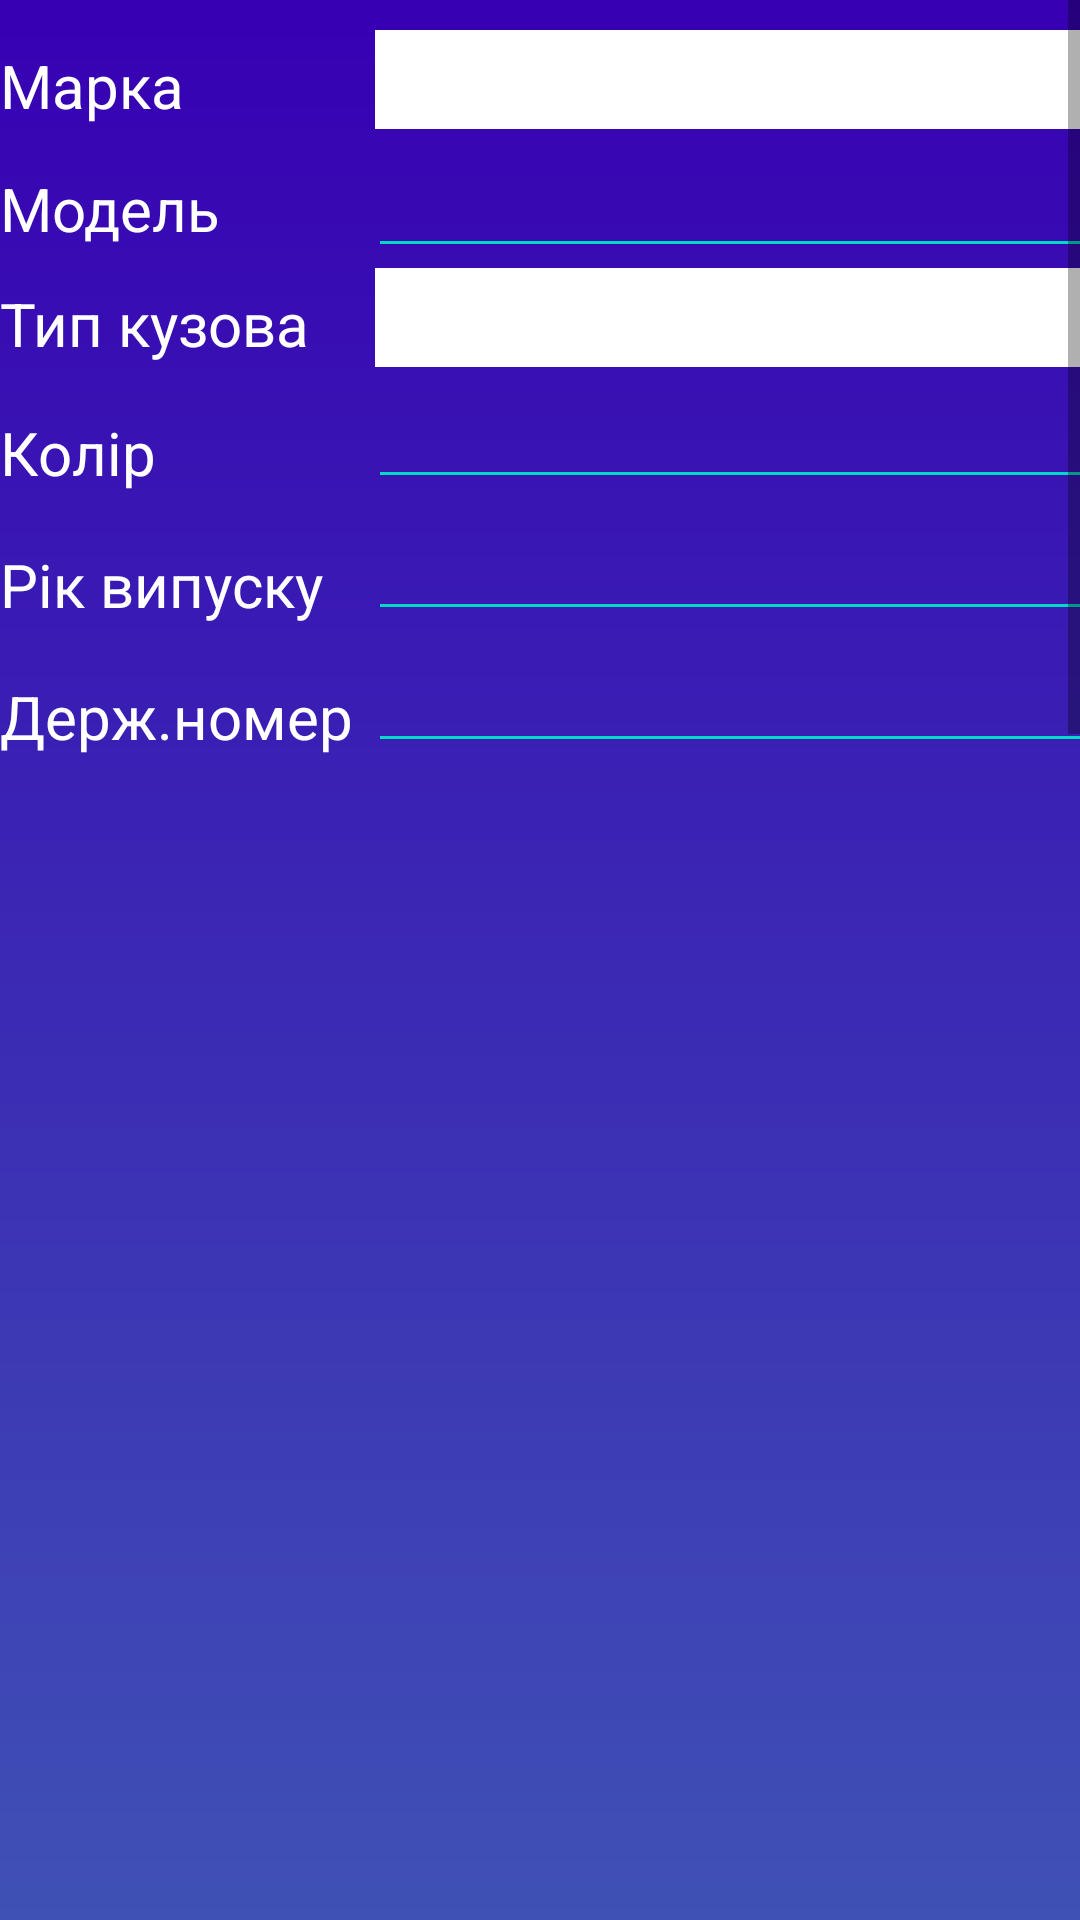

Reconstruct the res/layout file that produces this screen, plus the resources it refers to.
<!-- AndroidManifest.xml: application theme Theme.TaxiEasyUaJob -->
<!-- res/layout/driver_app_auto.xml -->
<?xml version="1.0" encoding="utf-8"?>
<LinearLayout xmlns:android="http://schemas.android.com/apk/res/android"
    android:orientation="vertical"
    android:layout_width="match_parent"
    android:layout_height="wrap_content"
    android:background="@drawable/gradient">
    <ScrollView
        android:layout_width="match_parent"
        android:layout_height="wrap_content"
        android:scrollbars="vertical"
        android:fillViewport="true">
    <TableLayout
        android:layout_marginTop="10sp"
        android:layout_marginLeft="10sp"
        android:layout_marginRight="10sp"
        android:layout_width="match_parent"
        android:layout_height="wrap_content"
        android:layout_gravity="center">

        <TableRow>
            <TextView
                android:layout_marginTop="5sp"
                android:layout_width="wrap_content"
                android:layout_height="wrap_content"
                android:textSize="20sp"
                android:text="Марка"
                android:textColor="@color/text" />

            <Spinner
                android:id="@+id/list_auto"
                android:layout_width="282sp"
                android:layout_height="33sp"
                android:layout_gravity="center"
                android:layout_marginLeft="5sp"
                android:background="@color/text"
                android:gravity="clip_horizontal"
                android:minWidth="282sp"
                android:minHeight="20sp" />
        </TableRow>
        <TableRow>
            <TextView
                android:layout_marginTop="5sp"
                android:textSize="20sp"
                android:layout_height="wrap_content"
                android:layout_width="wrap_content"
                android:text="@string/model_auto"
                android:textColor="@color/text"/>

            <EditText
                android:layout_marginTop="5sp"
                android:layout_marginLeft="5sp"
                android:layout_width="282sp"
                android:backgroundTint="@color/colorAccent"
                android:inputType="text"
                android:text=""
                android:textColor="@color/text"
                android:id="@+id/model_auto"/>
        </TableRow>
        <TableRow>
            <TextView
                android:layout_marginTop="5sp"
                android:textSize="20sp"
                android:layout_width="wrap_content"
                android:layout_height="wrap_content"
                android:text="@string/type_auto"
                android:textColor="@color/text" />
            <Spinner
                android:id="@+id/type_auto"
                android:minWidth="282sp"
                android:minHeight="33sp"
                android:layout_height="wrap_content"
                android:layout_gravity="center"
                android:layout_marginLeft="5sp"
                android:background="@color/text"
                android:gravity="clip_horizontal"  />
        </TableRow>
        <TableRow>
            <TextView
                android:layout_marginTop="5sp"
                android:textSize="20sp"
                android:layout_height="wrap_content"
                android:layout_width="wrap_content"
                android:text="@string/color_auto"
                android:textColor="@color/text"/>

            <EditText
                android:layout_marginLeft="5sp"
                android:textSize="20sp"
                android:layout_width="282sp"
                android:backgroundTint="@color/colorAccent"
                android:inputType="text"
                android:text=""
                android:textColor="@color/text"
                android:id="@+id/color_auto"/>
        </TableRow>
        <TableRow>
            <TextView
                android:layout_marginTop="5sp"
                android:textSize="20sp"
                android:layout_height="wrap_content"
                android:layout_width="wrap_content"
                android:text="@string/yers_auto"
                android:textColor="@color/text"/>

            <EditText
                android:layout_marginLeft="5sp"
                android:textSize="20sp"
                android:layout_width="282sp"
                android:backgroundTint="@color/colorAccent"
                android:inputType="date"
                android:text=""
                android:textColor="@color/text"
                android:id="@+id/years_auto"/>

        </TableRow>
        <TableRow>
            <TextView
                android:layout_marginTop="5sp"
                android:textSize="20sp"
                android:layout_height="wrap_content"
                android:layout_width="wrap_content"
                android:text="@string/number_auto"
                android:textColor="@color/text"/>

            <EditText
                android:layout_marginLeft="5sp"
                android:textSize="20sp"
                android:layout_width="282sp"
                android:backgroundTint="@color/colorAccent"
                android:inputType="text"
                android:text=""
                android:textColor="@color/text"
                android:id="@+id/number_auto"/>
        </TableRow>

    </TableLayout>
    </ScrollView>
</LinearLayout>
<!-- resources referenced by this layout -->
<resources>
  <color name="colorAccent">#FF03DAC5</color>
  <color name="text">#FFFFFFFF</color>
  <!-- drawable gradient (drawable) -->
  <?xml version="1.0" encoding="utf-8"?>
  <shape xmlns:android="http://schemas.android.com/apk/res/android">
  
      <gradient android:startColor="@color/background" android:endColor="@color/colorPrimary"
          android:angle="270" />
  
  </shape>
  <string name="color_auto">Колір</string>
  <string name="model_auto">Модель</string>
  <string name="number_auto">Держ.номер</string>
  <string name="type_auto">Тип кузова</string>
  <string name="yers_auto">Рік випуску</string>
  <style name="Theme.TaxiEasyUaJob" parent="Theme.AppCompat.Light.DarkActionBar">
          
          <item name="colorPrimary">@color/background</item>
          <item name="colorPrimaryDark">@color/purple_700</item>
          <item name="colorAccent">@color/teal_200</item>
          <item name="android:statusBarColor" tools:targetApi="21">@color/black</item>
          
      </style>
  <color name="background">#FF3700B3</color>
  <color name="colorPrimary">#3F51B5</color>
  <color name="purple_700">#FF3700B3</color>
  <color name="teal_200">#FF03DAC5</color>
  <color name="black">#FF000000</color>
</resources>
